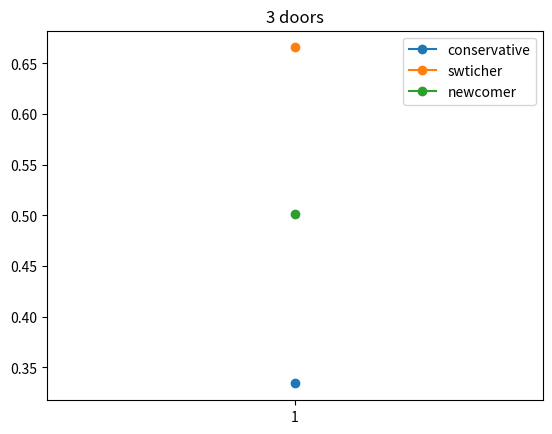
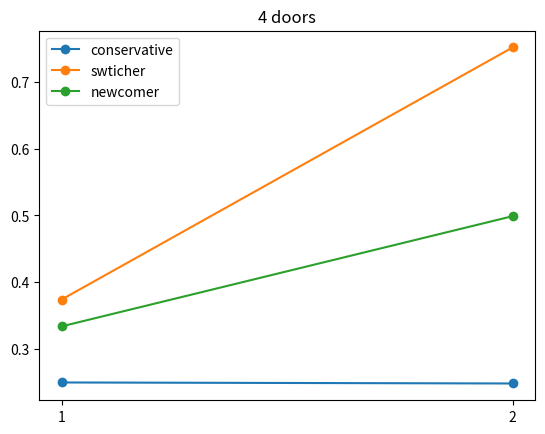
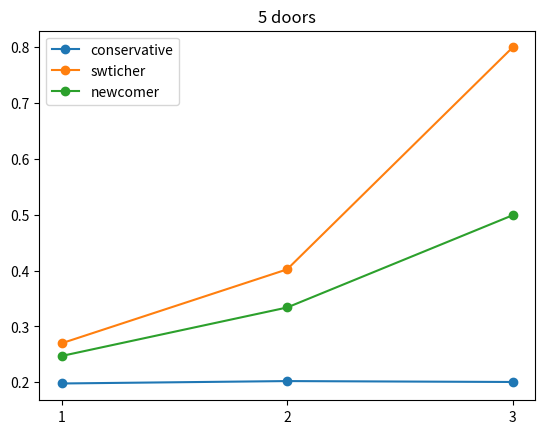

Generate these figures, in order, with matplotlib:
import numpy as np
import random
import matplotlib.pyplot as plt


n=100000 # Number of simulations
N=6 #Number of doors

# Loop over different door counts (N)
for num in range (3,N): 
    conservative=[]
    swticher=[]
    newcomer=[]
    M_value=[]

    # Loop over different M (number of doors opened by the host)
    for M in range (1,num-1): 
        cons=0
        new=0
        swt=0

        # Simulate n times
        for i in range (n):
            doors=np.zeros(num) # 0 = goat, 1 = car
            pos=random.randint(0,num-1) # Position of the prize
            doors[pos]=1
            choice=np.zeros(num) # Player's initial choice
            c=random.randint(0,num-1) # The door initially chosen by the player 
            choice[c]=1

            # Host opens M doors
            for j in range (M):
                a=random.randint(0,num-1)
                while choice[a]!=0 or doors[a]!=0:  #The host can't open the player's door or the door with the prize
                    a=random.randint(0,num-1)
                doors[a]=-1
                choice[a]=-1
            

            cons+= doors[c] #The conservative keeps his choice 


            b=random.randint(0,num-1)
            #The newcomer chooses one of the remaining doors, not the open ones
            while doors[b]==-1:   
                b=random.randint(0,num-1)
            new+= doors[b]   
            
             
            remaining_doors=[]
            for h in range (num):
                if choice[h]==0:  # The switcher chooses a random door from those that haven't been opened or chosen
                    remaining_doors.append(h) 
            swt += doors[random.choice(remaining_doors)] # Choose a random door from remaining options

        # Store the probabilities of winning for each strategy
        conservative.append(cons/n)
        swticher.append(swt/n)
        newcomer.append(new/n)
        M_value.append(M)


    print("Number of doors", num)
    for i in range(0,num-2):
        print("Number of doors opened", M_value[i])
        print("Probability of winning for the conservative",conservative[i])
        print("Probability of winning for the newcomer",newcomer[i])
        print("Probability of winning for the swticher",swticher[i])
    
    plt.plot(M_value, conservative, "-o", label="conservative")
    plt.plot(M_value, swticher, "-o", label="swticher")
    plt.plot(M_value, newcomer, "-o", label="newcomer")
    plt.xticks(np.arange(min(M_value), max(M_value) + 1, 1))
    plt.title("%i doors" %num)
    plt.legend()
    plt.savefig(f"MontyhallGEN_{num}.png")
    plt.close() 


"""for h in range (num):
                if choice[h]==0:
                    swt+= doors[h]  
                    break""" 
